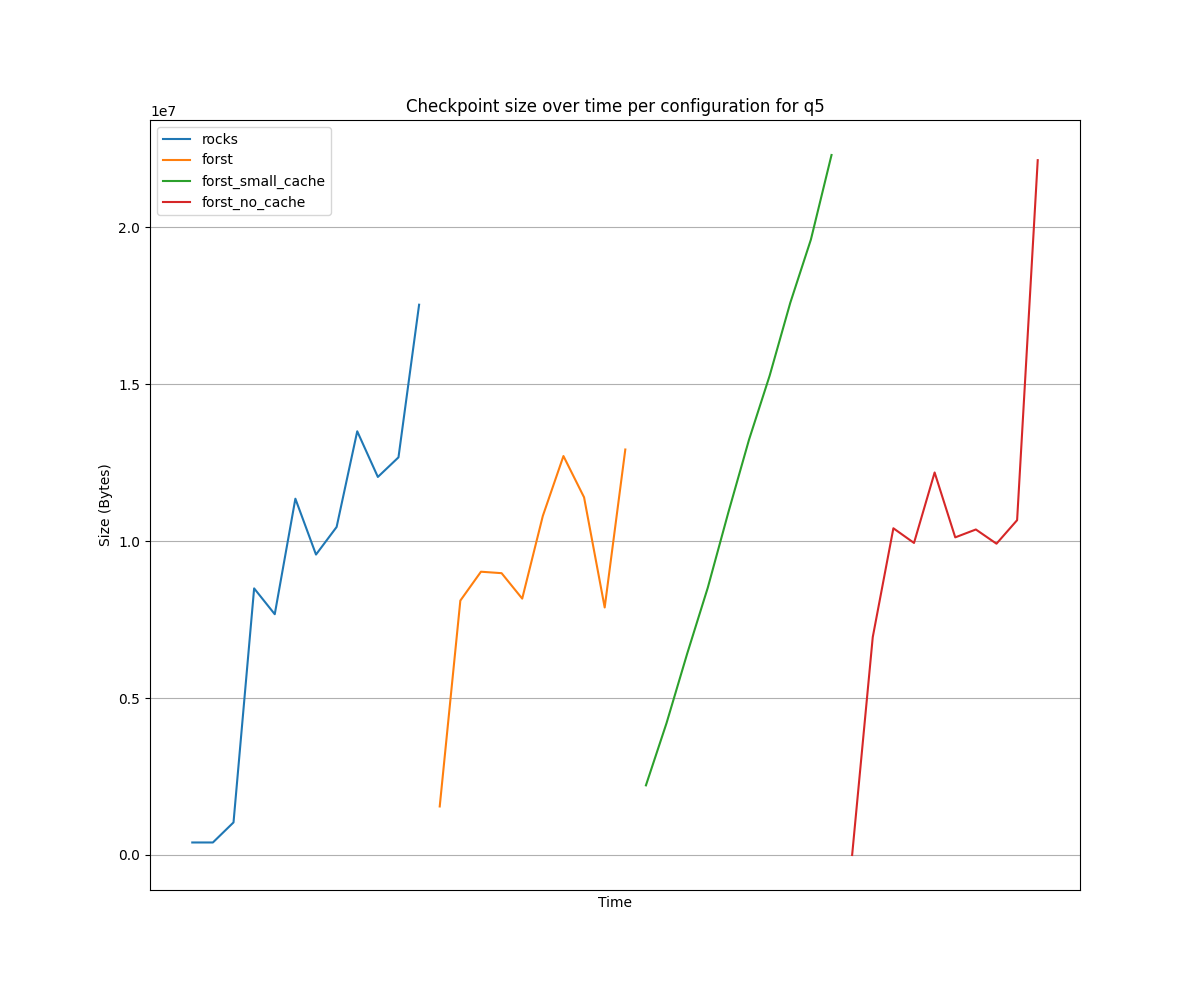

Data behind this chart, as committed beside it:
Time, flink_jobmanager_job_lastCheckpointSize{…, flink_jobmanager_job_lastCheckpointSize{…, flink_jobmanager_job_lastCheckpointSize{…, flink_jobmanager_job_lastCheckpointSize{…
2025-08-05 13:28:00, 399040, , , 
2025-08-05 13:29:00, 399040, , , 
2025-08-05 13:30:00, 1038607, , , 
2025-08-05 13:31:00, 8497283, , , 
2025-08-05 13:32:00, 7674005, , , 
2025-08-05 13:33:00, 11355497, , , 
2025-08-05 13:34:00, 9575098, , , 
2025-08-05 13:35:00, 10454073, , , 
2025-08-05 13:36:00, 13503908, , , 
2025-08-05 13:37:00, 12048667, , , 
2025-08-05 13:38:00, 12673485, , , 
2025-08-05 13:39:00, 17538365, , , 
2025-08-05 13:42:00, , 1546893, , 
2025-08-05 13:43:00, , 8108203, , 
2025-08-05 13:44:00, , 9028569, , 
2025-08-05 13:45:00, , 8982288, , 
2025-08-05 13:46:00, , 8171161, , 
2025-08-05 13:47:00, , 10806903, , 
2025-08-05 13:48:00, , 12715226, , 
2025-08-05 13:49:00, , 11398827, , 
2025-08-05 13:50:00, , 7889483, , 
2025-08-05 13:51:00, , 12923600, , 
2025-08-05 13:58:00, , , 2219847, 
2025-08-05 13:59:00, , , 4205465, 
2025-08-05 14:00:00, , , 6416245, 
2025-08-05 14:01:00, , , 8520386, 
2025-08-05 14:02:00, , , 10926001, 
2025-08-05 14:03:00, , , 13238050, 
2025-08-05 14:04:00, , , 15277596, 
2025-08-05 14:05:00, , , 17598785, 
2025-08-05 14:06:00, , , 19614954, 
2025-08-05 14:07:00, , , 22309620, 
2025-08-05 14:15:00, , , , -1.0
2025-08-05 14:16:00, , , , 6945762
2025-08-05 14:17:00, , , , 10413094
2025-08-05 14:18:00, , , , 9945572
2025-08-05 14:19:00, , , , 12190928
2025-08-05 14:20:00, , , , 10123293
2025-08-05 14:21:00, , , , 10374461
2025-08-05 14:22:00, , , , 9921624
2025-08-05 14:23:00, , , , 10671141
2025-08-05 14:24:00, , , , 22144887
